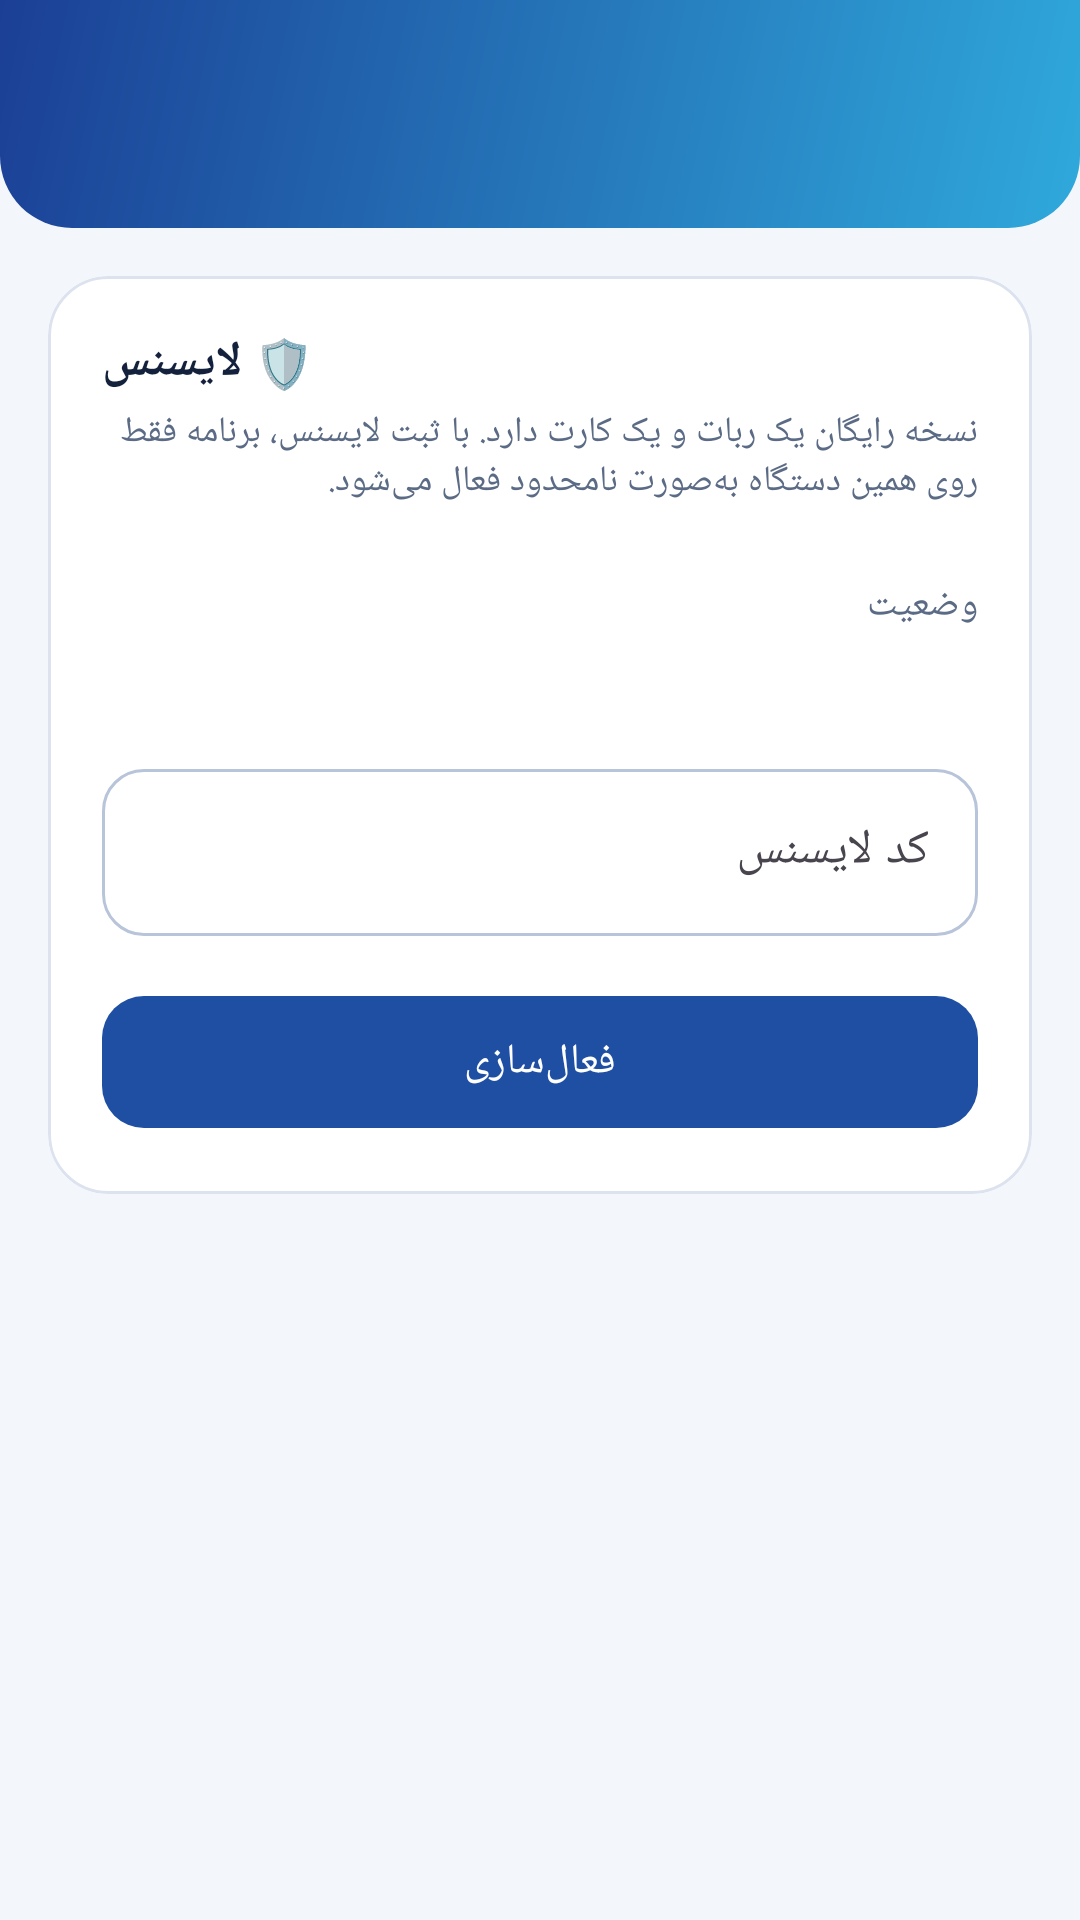

This screen was rendered from an Android layout file. Write that file and the resources it references.
<!-- AndroidManifest.xml: application theme Theme.ViraPay -->
<!-- res/layout/activity_license.xml -->
<?xml version="1.0" encoding="utf-8"?>
<LinearLayout xmlns:android="http://schemas.android.com/apk/res/android"
    xmlns:app="http://schemas.android.com/apk/res-auto"
    android:layout_width="match_parent"
    android:layout_height="match_parent"
    android:background="@color/vp_bg"
    android:orientation="vertical">

    <include layout="@layout/view_topbar" />

    <androidx.core.widget.NestedScrollView
        android:layout_width="match_parent"
        android:layout_height="0dp"
        android:layout_weight="1"
        android:fillViewport="true">

        <LinearLayout
            android:id="@+id/content"
            android:layout_width="match_parent"
            android:layout_height="wrap_content"
            android:orientation="vertical"
            android:padding="16dp">

    <com.google.android.material.card.MaterialCardView
        style="@style/Widget.Material3.CardView.Outlined"
        android:layout_width="match_parent"
        android:layout_height="wrap_content"
        android:layout_marginBottom="14dp"
        app:cardBackgroundColor="@color/vp_card"
        app:cardCornerRadius="20dp"
        app:cardElevation="0dp"
        app:strokeColor="@color/vp_stroke"
        app:strokeWidth="1dp">

        <LinearLayout
            android:layout_width="match_parent"
            android:layout_height="wrap_content"
            android:orientation="vertical"
            android:padding="18dp">

            <TextView
                android:layout_width="wrap_content"
                android:layout_height="wrap_content"
                android:layout_marginBottom="0dp"
                android:text="@string/section_license"
                android:textColor="@color/vp_text"
                android:textSize="16sp"
                android:textStyle="bold" />

            <TextView
                android:layout_width="match_parent"
                android:layout_height="wrap_content"
                android:layout_marginTop="4dp"
                android:layout_marginBottom="14dp"
                android:text="@string/license_help"
                android:textColor="@color/vp_text_secondary"
                android:textSize="12sp" />

            <LinearLayout
                android:layout_width="match_parent"
                android:layout_height="wrap_content"
                android:layout_marginTop="10dp"
                android:gravity="center_vertical"
                android:orientation="horizontal">

                <TextView
                    android:layout_width="0dp"
                    android:layout_height="wrap_content"
                    android:layout_weight="1"
                    android:text="@string/license_status"
                    android:textColor="@color/vp_text_secondary"
                    android:textSize="13sp" />

                <TextView
                    android:id="@+id/tvLicStatus"
                    android:layout_width="wrap_content"
                    android:layout_height="wrap_content"
                    android:textColor="@color/vp_text"
                    android:textSize="13sp"
                    android:textStyle="bold" />
            </LinearLayout>

            <TextView
                android:id="@+id/tvDevice"
                android:layout_width="match_parent"
                android:layout_height="wrap_content"
                android:layout_marginTop="12dp"
                android:layout_marginBottom="14dp"
                android:textColor="@color/vp_text_secondary"
                android:textDirection="ltr"
                android:textIsSelectable="true"
                android:textSize="11sp" />

        <com.google.android.material.textfield.TextInputLayout
            android:id="@+id/tilKey"
            style="@style/Widget.Material3.TextInputLayout.OutlinedBox"
            android:layout_width="match_parent"
            android:layout_height="wrap_content"
            android:layout_marginBottom="12dp"
            android:hint="@string/license_key_hint"
            app:boxCornerRadiusBottomEnd="14dp"
            app:boxCornerRadiusBottomStart="14dp"
            app:boxCornerRadiusTopEnd="14dp"
            app:boxCornerRadiusTopStart="14dp">

            <com.google.android.material.textfield.TextInputEditText
                android:id="@+id/etKey"
                android:layout_width="match_parent"
                android:layout_height="wrap_content"
                android:inputType="textCapCharacters"
                android:maxLines="1"
                android:textAlignment="viewStart"
                android:textDirection="ltr" />
        </com.google.android.material.textfield.TextInputLayout>

            <com.google.android.material.button.MaterialButton
                android:id="@+id/btnActivate"
                style="@style/Widget.Material3.Button"
                android:layout_width="match_parent"
                android:layout_height="52dp"
                android:layout_marginTop="4dp"
                android:layout_marginBottom="0dp"
                android:text="@string/license_activate"
                app:cornerRadius="14dp" />

        </LinearLayout>
    </com.google.android.material.card.MaterialCardView>

        </LinearLayout>
    </androidx.core.widget.NestedScrollView>
</LinearLayout>
<!-- res/layout/view_topbar.xml (included above) -->
<?xml version="1.0" encoding="utf-8"?>
<LinearLayout xmlns:android="http://schemas.android.com/apk/res/android"
    android:layout_width="match_parent"
    android:layout_height="wrap_content"
    android:background="@drawable/bg_topbar"
    android:gravity="center_vertical"
    android:orientation="horizontal"
    android:paddingStart="8dp"
    android:paddingTop="10dp"
    android:paddingEnd="20dp"
    android:paddingBottom="18dp">

    <ImageButton
        android:id="@+id/btnBack"
        android:layout_width="48dp"
        android:layout_height="48dp"
        android:background="?attr/selectableItemBackgroundBorderless"
        android:contentDescription="@string/back"
        android:src="@drawable/ic_back" />

    <TextView
        android:id="@+id/tvTitle"
        android:layout_width="0dp"
        android:layout_height="wrap_content"
        android:layout_marginStart="4dp"
        android:layout_weight="1"
        android:textColor="@android:color/white"
        android:textSize="20sp"
        android:textStyle="bold" />
</LinearLayout>
<!-- resources referenced by this layout -->
<resources>
  <color name="vp_bg">#F3F6FB</color>
  <color name="vp_card">#FFFFFF</color>
  <color name="vp_stroke">#DCE3EF</color>
  <color name="vp_text">#14213D</color>
  <color name="vp_text_secondary">#5B6B85</color>
  <!-- drawable bg_topbar (drawable) -->
  <?xml version="1.0" encoding="utf-8"?>
  <shape xmlns:android="http://schemas.android.com/apk/res/android" android:shape="rectangle">
      <gradient
          android:angle="315"
          android:startColor="@color/header_start"
          android:endColor="@color/header_end" />
      <corners
          android:bottomLeftRadius="24dp"
          android:bottomRightRadius="24dp" />
  </shape>
  <string name="back">بازگشت</string>
  <string name="license_activate">فعال‌سازی</string>
  <string name="license_help">نسخه رایگان یک ربات و یک کارت دارد. با ثبت لایسنس، برنامه فقط روی همین دستگاه به‌صورت نامحدود فعال می‌شود.</string>
  <string name="license_key_hint">کد لایسنس</string>
  <string name="license_status">وضعیت</string>
  <string name="section_license">🛡️ لایسنس</string>
  <style name="Theme.ViraPay" parent="Theme.Material3.DayNight.NoActionBar">
          <item name="colorPrimary">@color/vp_primary</item>
          <item name="colorOnPrimary">@android:color/white</item>
          <item name="colorSecondary">@color/vp_cyan</item>
          <item name="colorError">@color/vp_error</item>
          <item name="colorSurface">@color/vp_card</item>
          <item name="colorOnSurface">@color/vp_text</item>
          <item name="colorOutline">@color/vp_outline</item>
          <item name="android:colorBackground">@color/vp_bg</item>
          <item name="android:statusBarColor">@color/header_start</item>
          <item name="android:windowLightStatusBar">false</item>
          <item name="android:navigationBarColor">@color/vp_bg</item>
      </style>
  <color name="header_start">#1B3F95</color>
  <color name="header_end">#2FA9DB</color>
  <color name="vp_primary">#1E4FA3</color>
  <color name="vp_cyan">#2DB5E1</color>
  <color name="vp_error">#D64545</color>
  <color name="vp_outline">#B8C4D9</color>
</resources>
